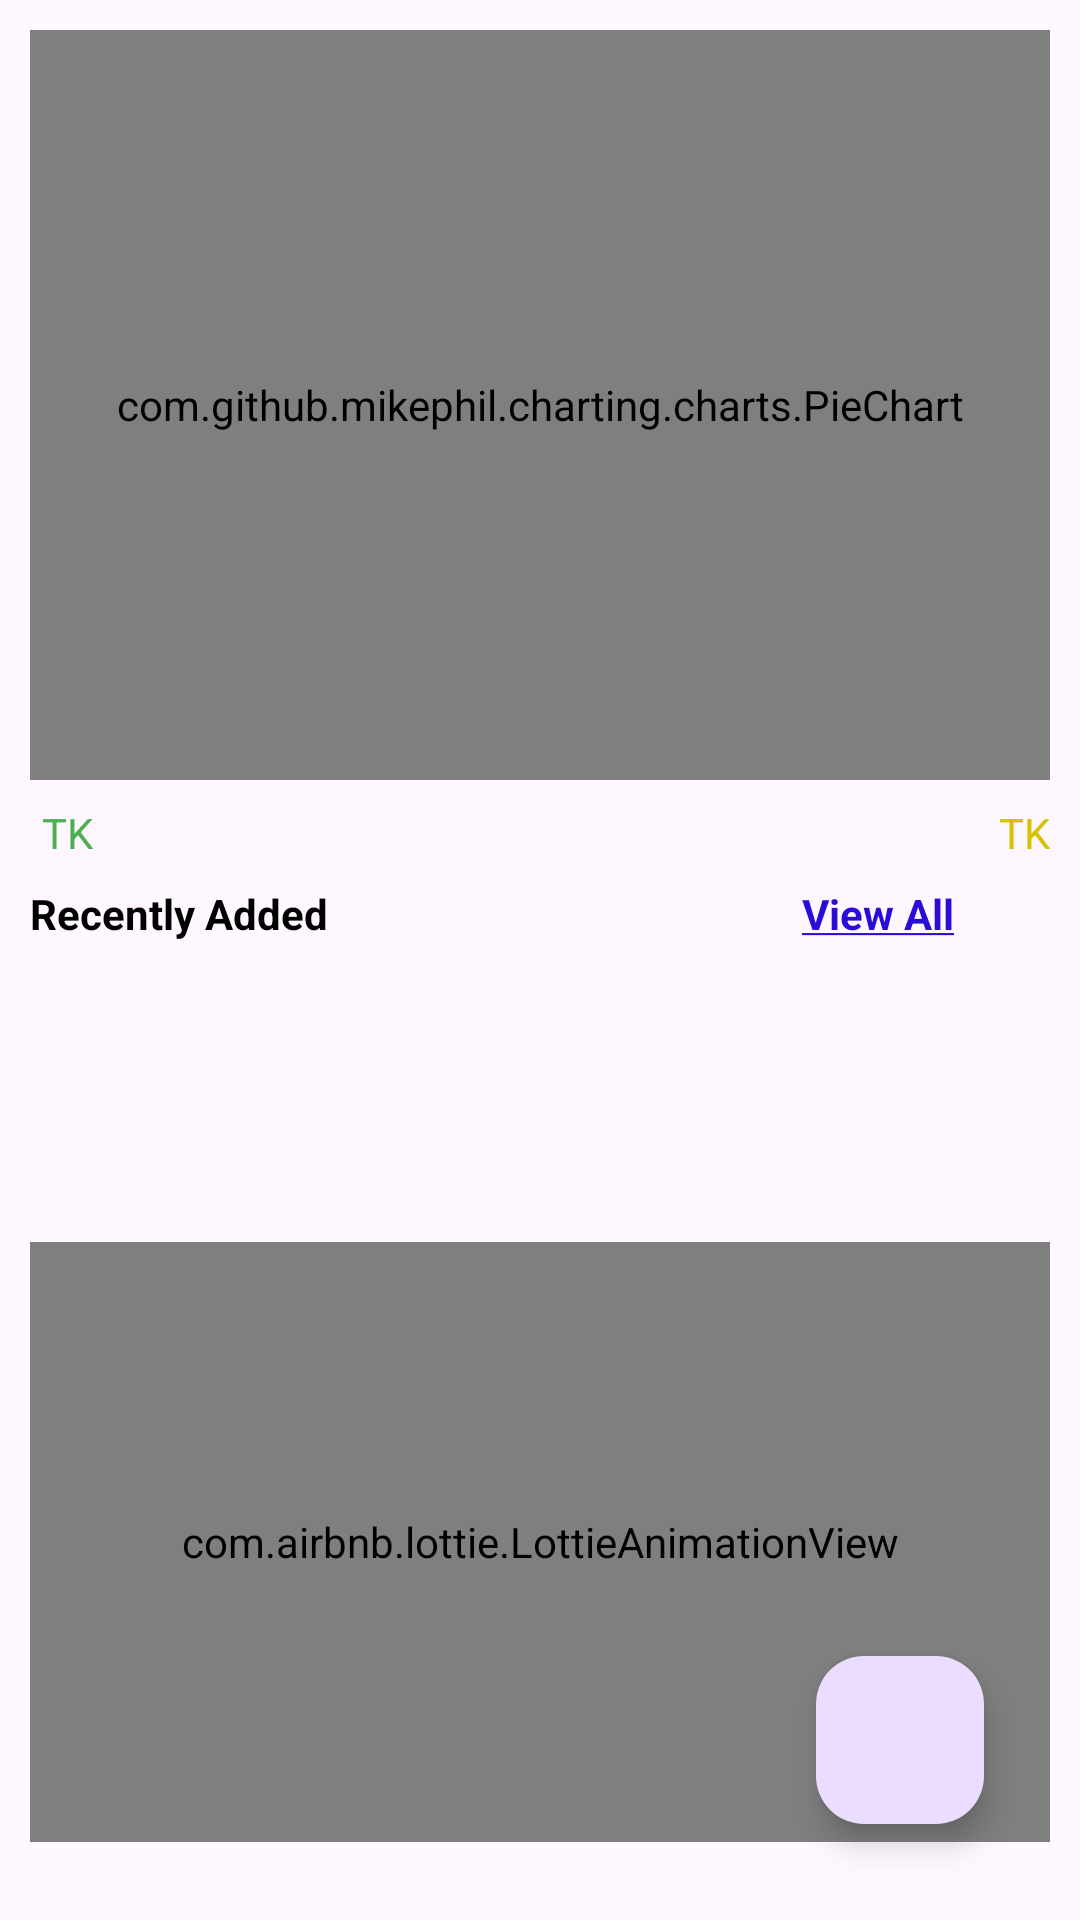

Here is an Android app screen rendered from its layout file. Give the layout XML and the strings, colors and styles it references.
<!-- AndroidManifest.xml: application theme Theme.ExpenseTracker -->
<!-- res/layout/fragment_home.xml -->
<?xml version="1.0" encoding="utf-8"?>
<layout xmlns:android="http://schemas.android.com/apk/res/android"
    xmlns:app="http://schemas.android.com/apk/res-auto"
    xmlns:tools="http://schemas.android.com/tools">

    <data>

        <variable
            name="model"
            type="com.jihan.expensetracker.model.ViewModel" />

    </data>


    <androidx.constraintlayout.widget.ConstraintLayout
        android:layout_width="match_parent"
        android:layout_height="match_parent"
        >


        <androidx.core.widget.NestedScrollView
            android:layout_width="match_parent"
            android:layout_height="match_parent"
            app:layout_constraintBottom_toBottomOf="parent"
            app:layout_constraintEnd_toEndOf="parent"
            app:layout_constraintStart_toStartOf="parent"
            app:layout_constraintTop_toTopOf="parent">


            <androidx.constraintlayout.widget.ConstraintLayout
                android:id="@+id/main"
                android:layout_width="match_parent"
                android:layout_height="match_parent"
                android:padding="10dp"
                tools:context=".MainActivity">

                <com.github.mikephil.charting.charts.PieChart
                    android:id="@+id/piechart"
                    android:layout_width="match_parent"
                    android:layout_height="250dp"

                    app:layout_constraintEnd_toEndOf="parent"
                    app:layout_constraintStart_toStartOf="parent"
                    app:layout_constraintTop_toTopOf="parent">


                </com.github.mikephil.charting.charts.PieChart>


                <androidx.recyclerview.widget.RecyclerView
                    android:id="@+id/recyclerView"
                    android:layout_width="0dp"

                    android:layout_height="wrap_content"
                    android:layout_marginTop="32dp"
                    app:layoutManager="androidx.recyclerview.widget.LinearLayoutManager"
                    app:layout_constraintBottom_toTopOf="@+id/recentLittie"
                    app:layout_constraintEnd_toEndOf="parent"
                    app:layout_constraintStart_toStartOf="parent"
                    app:layout_constraintTop_toBottomOf="@+id/textView" />

                <TextView
                    android:id="@+id/textView"
                    android:layout_width="wrap_content"
                    android:layout_height="wrap_content"
                    android:layout_marginTop="8dp"
                    android:text="Recently Added"
                    android:textColor="@color/black"
                    android:textStyle="bold"
                    app:layout_constraintStart_toStartOf="parent"
                    app:layout_constraintTop_toBottomOf="@+id/tvTotalIncome" />

                <com.airbnb.lottie.LottieAnimationView
                    android:id="@+id/recentLittie"
                    android:layout_width="0dp"
                    android:layout_height="200dp"
                    android:layout_marginTop="68dp"
                    android:text="Button"
                    app:layout_constraintEnd_toEndOf="parent"
                    app:layout_constraintStart_toStartOf="parent"
                    app:layout_constraintTop_toBottomOf="@+id/recyclerView"
                    app:lottie_autoPlay="true"
                    app:lottie_loop="true"
                    app:lottie_rawRes="@raw/empty_lottie" />

                <TextView
                    android:id="@+id/tvViewAll"
                    android:layout_width="wrap_content"
                    android:layout_height="wrap_content"
                    android:layout_marginTop="8dp"
                    android:layout_marginEnd="32dp"
                    android:text="@string/view_all"
                    android:textColor="#2A0CD7"
                    app:layout_constraintEnd_toEndOf="parent"
                    app:layout_constraintTop_toBottomOf="@+id/tvTotalIncome" />

                <TextView
                    android:id="@+id/tvTotalIncome"
                    android:layout_width="wrap_content"
                    android:layout_height="wrap_content"
                    android:layout_marginTop="8dp"
                    tools:text="99999"
                    android:textColor="#4CAF50"
                    android:text="@{model.totalIncome}"
                    app:layout_constraintStart_toStartOf="parent"
                    app:layout_constraintTop_toBottomOf="@+id/piechart" />

                <TextView
                    android:id="@+id/tvTotalExpense"
                    android:layout_width="wrap_content"
                    android:layout_height="wrap_content"
                    android:layout_marginTop="8dp"
                    android:layout_marginEnd="4dp"
                    android:text="@{model.totalExpense}"
                    android:textColor="#D8C200"
                    app:layout_constraintEnd_toStartOf="@+id/textView3"
                    app:layout_constraintTop_toBottomOf="@+id/piechart"
                    tools:text="99999" />

                <TextView
                    android:layout_width="wrap_content"
                    android:layout_height="wrap_content"
                    android:layout_marginStart="4dp"
                    android:layout_marginTop="8dp"
                    android:text="TK"
                    android:textColor="#4CAF50"
                    app:layout_constraintStart_toEndOf="@+id/tvTotalIncome"
                    app:layout_constraintTop_toBottomOf="@+id/piechart" />

                <TextView
                    android:id="@+id/textView3"
                    android:layout_width="wrap_content"
                    android:layout_height="wrap_content"
                    android:layout_marginTop="8dp"
                    android:textColor="#D8C200"
                    android:text="TK"
                    app:layout_constraintEnd_toEndOf="parent"
                    app:layout_constraintTop_toBottomOf="@+id/piechart" />


            </androidx.constraintlayout.widget.ConstraintLayout>

        </androidx.core.widget.NestedScrollView>


        <com.google.android.material.floatingactionbutton.FloatingActionButton
            android:id="@+id/favAdd"
            android:layout_width="wrap_content"
            android:layout_height="wrap_content"
            android:layout_marginEnd="32dp"
            android:layout_marginBottom="32dp"
            android:clickable="true"
            app:layout_constraintBottom_toBottomOf="parent"
            app:layout_constraintEnd_toEndOf="parent"
            app:srcCompat="@drawable/round_add_24" />
    </androidx.constraintlayout.widget.ConstraintLayout>
</layout>
<!-- resources referenced by this layout -->
<resources>
  <color name="black">#FF000000</color>
  <string name="view_all"><b><u>View All</u></b></string>
  <style name="Theme.ExpenseTracker" parent="Base.Theme.ExpenseTracker" />
  <style name="Base.Theme.ExpenseTracker" parent="Theme.Material3.DayNight.NoActionBar">
          
          
      </style>
</resources>
